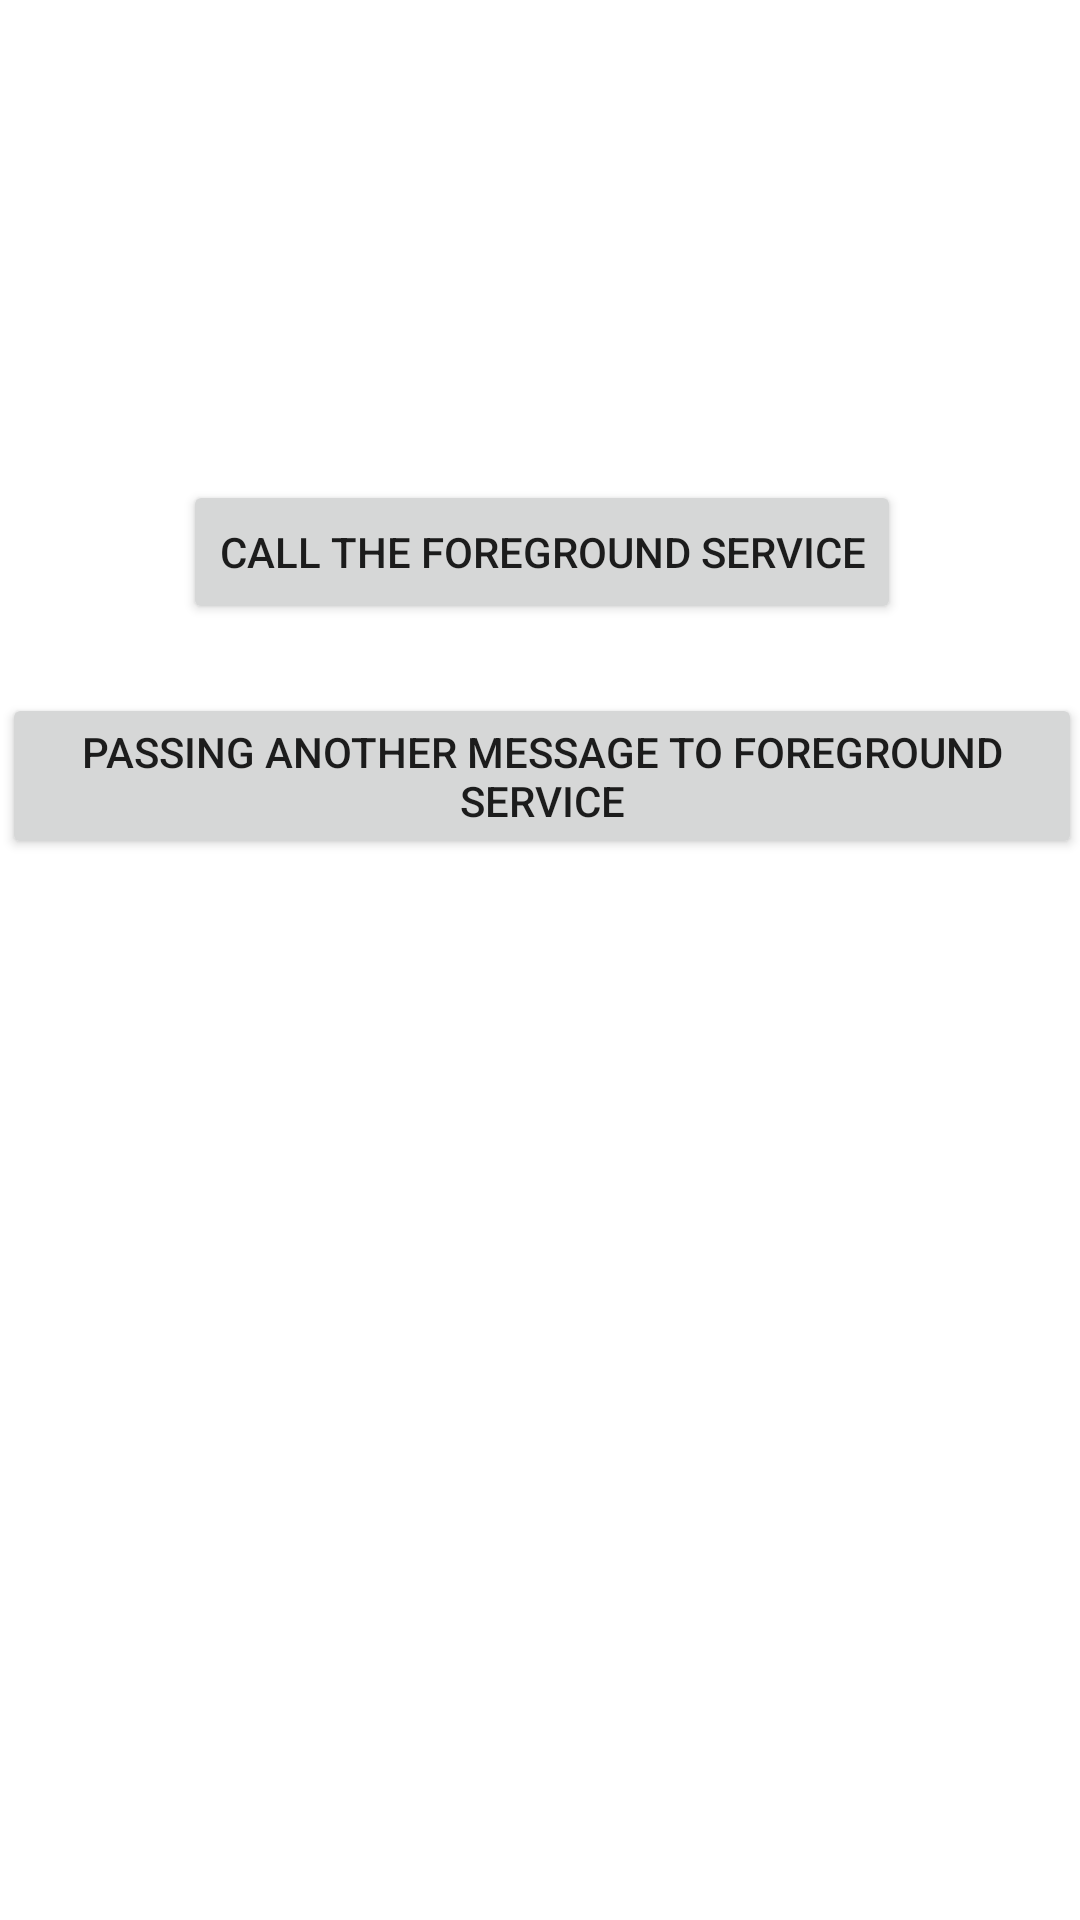

Android layout source for this screen:
<!-- AndroidManifest.xml: application theme Theme.DFICyclingInstructionsAndChecklist -->
<!-- res/layout/activity_test.xml -->
<?xml version="1.0" encoding="utf-8"?>
<androidx.constraintlayout.widget.ConstraintLayout xmlns:android="http://schemas.android.com/apk/res/android"
    xmlns:app="http://schemas.android.com/apk/res-auto"
    xmlns:tools="http://schemas.android.com/tools"
    android:layout_width="match_parent"
    android:layout_height="match_parent"
    tools:context=".testActivity">

    <Button
        android:id="@+id/callForeground"
        android:layout_width="wrap_content"
        android:layout_height="wrap_content"
        android:layout_marginStart="135dp"
        android:layout_marginTop="160dp"
        android:layout_marginEnd="182dp"
        android:onClick="buttonClick"
        android:text="Call the foreground Service"
        app:layout_constraintEnd_toEndOf="parent"
        app:layout_constraintHorizontal_bias="0.377"
        app:layout_constraintStart_toStartOf="parent"
        app:layout_constraintTop_toTopOf="parent" />

    <Button
        android:layout_width="wrap_content"
        android:layout_height="wrap_content"
        android:layout_marginTop="23dp"
        android:onClick="secondButtonClick"
        android:text="Passing another message to foreground service"
        app:layout_constraintEnd_toEndOf="@+id/callForeground"
        app:layout_constraintStart_toStartOf="@+id/callForeground"
        app:layout_constraintTop_toBottomOf="@+id/callForeground"
        android:theme="@style/Button.Red"/>

</androidx.constraintlayout.widget.ConstraintLayout>
<!-- resources referenced by this layout -->
<resources>
  <style name="Button.Red" parent="ThemeOverlay.AppCompat">
          <item name="colorAccent">#FF2D00</item>
          <item name="colorPrimary">#FF2D00</item>
      </style>
  <style name="Theme.DFICyclingInstructionsAndChecklist" parent="Theme.MaterialComponents.DayNight.DarkActionBar">
          
          <item name="colorPrimary">@color/purple_500</item>
          <item name="colorPrimaryVariant">@color/purple_700</item>
          <item name="colorOnPrimary">@color/white</item>
          
          <item name="colorSecondary">@color/teal_200</item>
          <item name="colorSecondaryVariant">@color/teal_700</item>
          <item name="colorOnSecondary">@color/black</item>
          
          <item name="android:statusBarColor" tools:targetApi="l">?attr/colorPrimaryVariant</item>
          
      </style>
  <color name="purple_500">#FF6200EE</color>
  <color name="purple_700">#FF3700B3</color>
  <color name="white">#ffffff</color>
  <color name="teal_200">#FF03DAC5</color>
  <color name="teal_700">#FF018786</color>
  <color name="black">#FF000000</color>
</resources>
